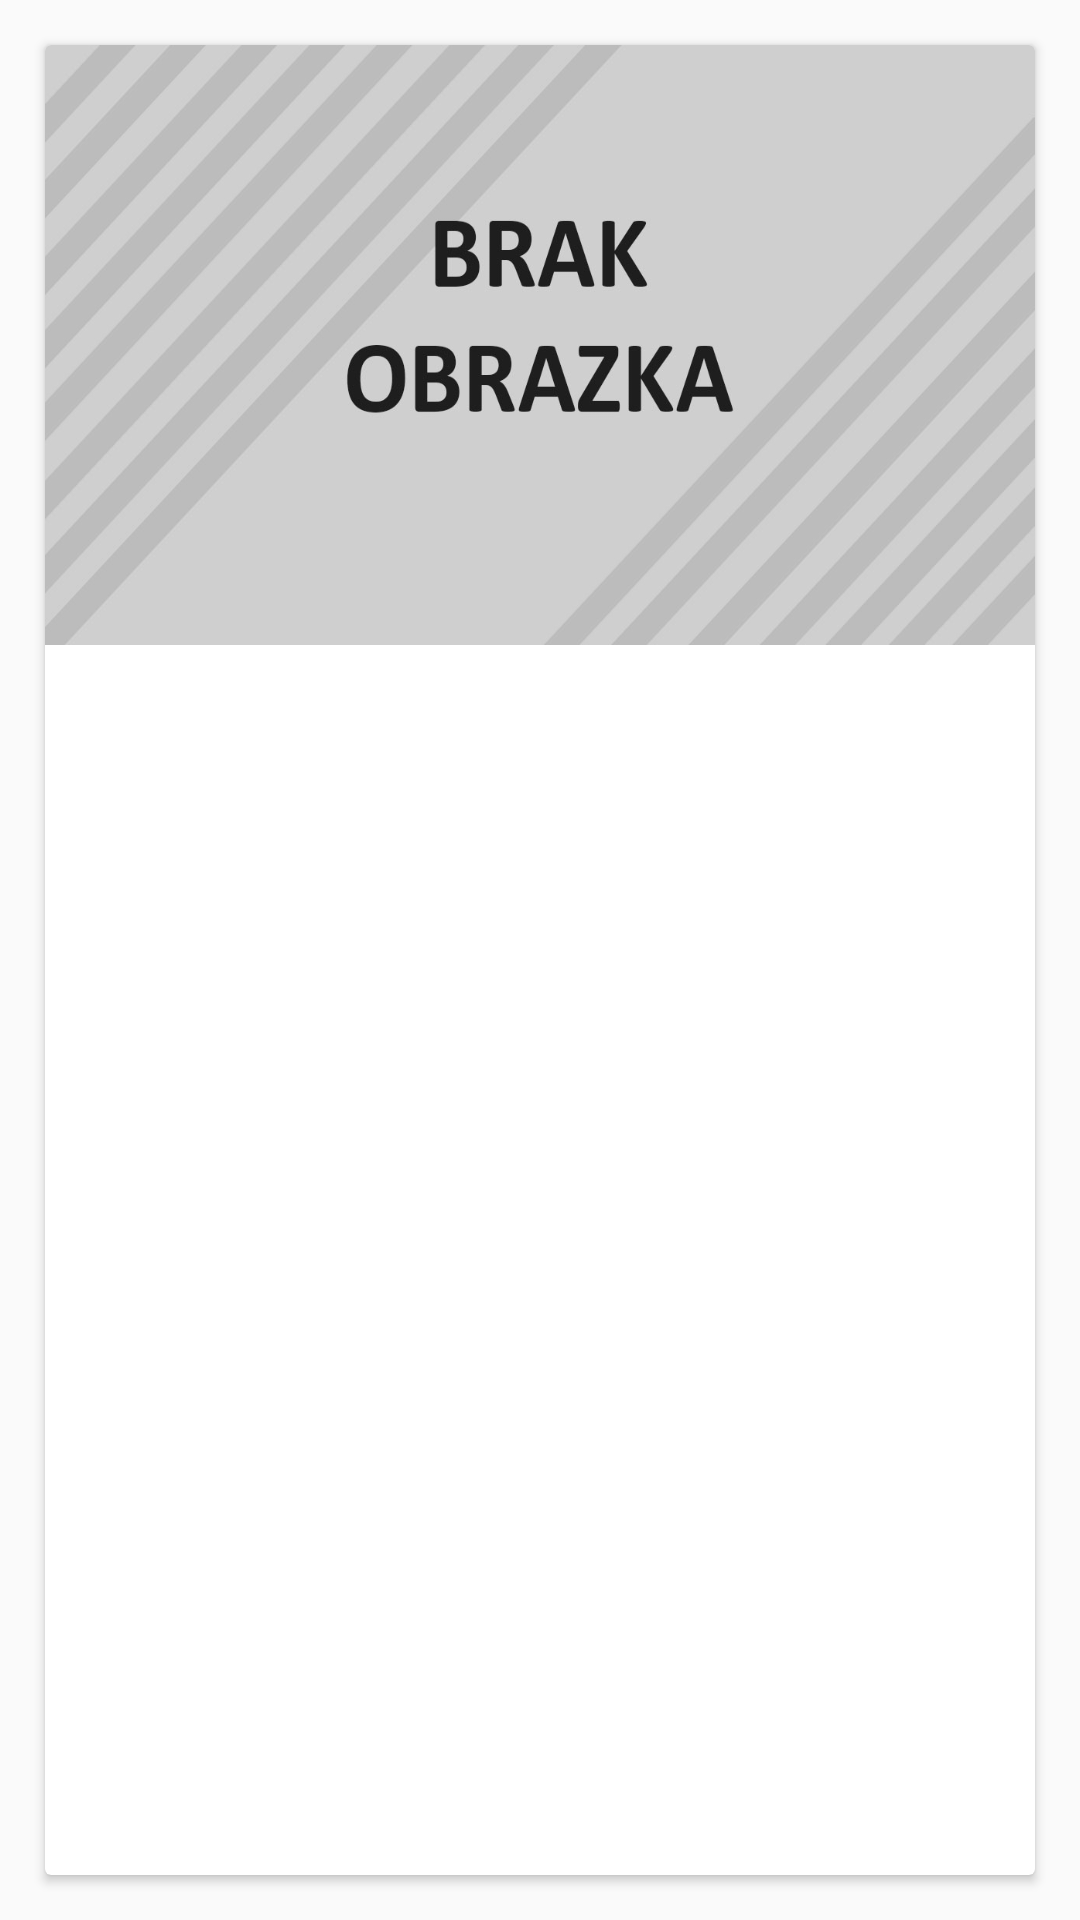

Produce the Android XML layout that renders to this screen, including the resource entries it uses.
<!-- AndroidManifest.xml: application theme AppTheme -->
<!-- res/layout/news_row.xml -->
<?xml version="1.0" encoding="utf-8"?>
<android.support.constraint.ConstraintLayout xmlns:android="http://schemas.android.com/apk/res/android"
                                             xmlns:app="http://schemas.android.com/apk/res-auto"
                                             xmlns:tools="http://schemas.android.com/tools"
                                             android:layout_width="match_parent"
                                             android:layout_height="wrap_content"
                                             android:layout_marginTop="10dp">

    <android.support.v7.widget.CardView
            android:layout_width="match_parent"
            android:layout_height="match_parent"
            android:layout_margin="15dp">
        <RelativeLayout
                android:layout_width="match_parent"
                android:layout_height="match_parent">

            <ImageView
                    android:layout_width="wrap_content"
                    android:layout_height="200dp"
                    android:background="@drawable/brakobrazka"
                    android:id="@+id/photo"
                    android:scaleType="centerCrop"

                    tools:layout_editor_absoluteY="0dp" app:layout_constraintEnd_toEndOf="parent"
                    app:layout_constraintStart_toStartOf="parent"/>
            <TextView
                    android:id="@+id/title"
                    tools:text="tekst"
                    android:layout_width="match_parent"
                    android:layout_height="wrap_content"
                    android:textSize="23dp"
                    android:textColor="#000000"
                    android:textAlignment="center"
                    android:layout_below="@+id/photo" android:layout_marginTop="11dp"/>
            <TextView
                    android:id="@+id/detailRow"
                    tools:text="27-11-2018"
                    android:layout_width="match_parent"
                    android:layout_height="15dp"
                    android:textSize="10dp"
                    android:textAlignment="center"
                    android:layout_below="@+id/title"
    />
            <TextView
                    tools:text="xxxxxxxxxxxxxxxxxxxxxxxxxxxxxxxxxxxxxxxxxxxxxxxxxxxxxxxxxxxxxxxx"
                    android:layout_width="match_parent"
                    android:layout_height="120dp"
                    android:id="@+id/text"

                    android:layout_margin="20dp"
                    android:textColor="#000000"
                    android:layout_below="@+id/detailRow"/>
        </RelativeLayout>
    </android.support.v7.widget.CardView>
</android.support.constraint.ConstraintLayout>
<!-- resources referenced by this layout -->
<resources>
  <!-- drawable brakobrazka: jpg bitmap (drawable, 60599 bytes) -->
  <style name="AppTheme" parent="Theme.AppCompat.Light.DarkActionBar">
          
          <item name="colorPrimary">@color/colorPrimary</item>
          <item name="colorPrimaryDark">@color/colorPrimaryDark</item>
          <item name="colorAccent">@color/colorAccent</item>
          <item name="actionBarStyle">@style/MyActionBar</item>
      </style>
  <color name="colorPrimary">#303f9f</color>
  <color name="colorPrimaryDark">#001970</color>
  <color name="colorAccent">#d81b60</color>
  <style name="MyActionBar" parent="@style/Widget.AppCompat.ActionBar.Solid">
          <item name="titleTextStyle">@style/MyTitleTextStyle</item>
      </style>
  <style name="MyTitleTextStyle" parent="@style/TextAppearance.AppCompat.Widget.ActionBar.Title">
          <item name="android:textColor">#FFFFFF</item>
      </style>
</resources>
